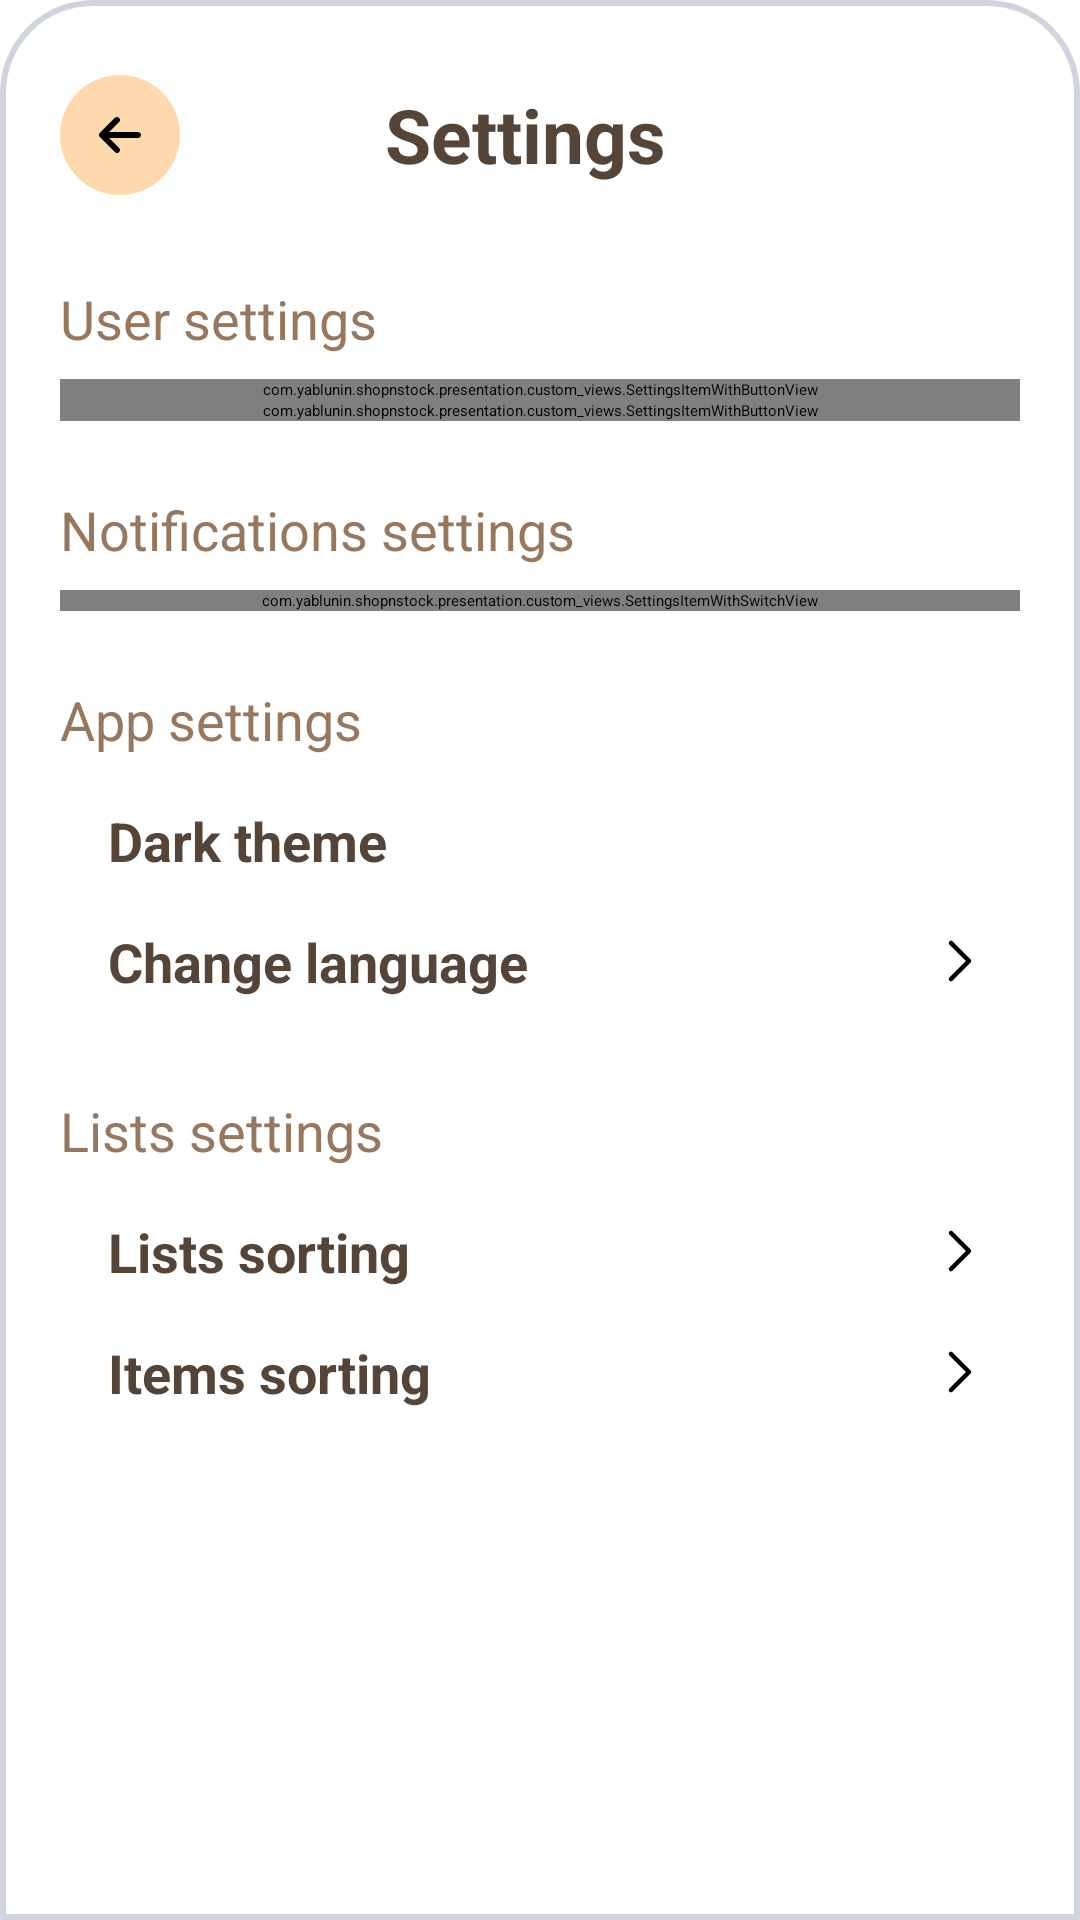

The Android layout XML behind this screen, and the referenced resources:
<!-- AndroidManifest.xml: application theme Theme.Shopnstock -->
<!-- res/layout/bottom_dialog_settings.xml -->
<?xml version="1.0" encoding="utf-8"?>
<LinearLayout xmlns:android="http://schemas.android.com/apk/res/android"
    xmlns:app="http://schemas.android.com/apk/res-auto"
    xmlns:tools="http://schemas.android.com/tools"
    android:layout_width="match_parent"
    android:layout_height="match_parent"
    android:orientation="vertical"
    android:padding="20dp"
    android:backgroundDimEnabled="true"
    android:background="@drawable/custom_bottom_sheet"
    >

    
    <LinearLayout
        android:layout_width="match_parent"
        android:layout_height="wrap_content"
        android:gravity="center_vertical">
6
        <ImageView
            android:id="@+id/settings_cancel_button"
            android:layout_width="40dp"
            android:layout_height="40dp"
            android:padding="12dp"
            android:background="@drawable/custom_list_header_button"
            android:src="@drawable/ic_arrow_left"
            app:tint="@color/font_header" />

        <TextView
            android:layout_width="0dp"
            android:layout_height="match_parent"
            android:layout_weight="1"
            android:text="@string/settings_header"
            android:textSize="25sp"
            android:textColor="@color/item_header"
            android:textStyle="bold"
            android:gravity="center" />

        <ImageView
            android:layout_width="50dp"
            android:layout_height="50dp"
            android:visibility="invisible" />
    </LinearLayout>

    
    <LinearLayout
        android:layout_width="match_parent"
        android:layout_height="wrap_content"
        android:orientation="vertical"
        android:layout_marginTop="16dp">

        <TextView
            android:layout_width="match_parent"
            android:layout_height="wrap_content"
            android:text="@string/settings_user_section"
            android:textSize="18sp"
            android:textColor="@color/item_subheader"
            android:paddingBottom="8dp"
            android:paddingTop="8dp"
            />

        <com.yablunin.shopnstock.presentation.custom_views.SettingsItemWithButtonView
            android:id="@+id/settings_change_username_view"
            android:layout_width="match_parent"
            android:layout_height="wrap_content"
            android:layout_gravity="center"
            />

        <com.yablunin.shopnstock.presentation.custom_views.SettingsItemWithButtonView
            android:id="@+id/settings_change_password_view"
            android:layout_width="match_parent"
            android:layout_height="wrap_content"
            android:layout_gravity="center"
            />

    </LinearLayout>

    
    <LinearLayout
        android:layout_width="match_parent"
        android:layout_height="wrap_content"
        android:orientation="vertical"
        android:layout_marginTop="16dp">

        <TextView
            android:layout_width="match_parent"
            android:layout_height="wrap_content"
            android:text="@string/settings_notifications_section"
            android:textSize="18sp"
            android:textColor="@color/item_subheader"
            android:paddingBottom="8dp"
            android:paddingTop="8dp"
            />

        <com.yablunin.shopnstock.presentation.custom_views.SettingsItemWithSwitchView
            android:id="@+id/settings_enable_notifications_switch"
            android:layout_width="match_parent"
            android:layout_height="wrap_content"
            android:layout_gravity="center"
            />

    </LinearLayout>

    
    <LinearLayout
        android:layout_width="match_parent"
        android:layout_height="wrap_content"
        android:orientation="vertical"
        android:layout_marginTop="16dp">

        <TextView
            android:layout_width="match_parent"
            android:layout_height="wrap_content"
            android:text="@string/settings_app_section"
            android:textSize="18sp"
            android:textColor="@color/item_subheader"
            android:paddingBottom="8dp"
            android:paddingTop="8dp"
            />

        <LinearLayout
            android:layout_width="match_parent"
            android:layout_height="wrap_content"
            android:gravity="center_vertical"
            android:padding="8dp">

            <TextView
                android:layout_width="0dp"
                android:layout_height="wrap_content"
                android:layout_weight="1"
                android:text="Dark theme"
                android:textSize="18sp"
                android:textColor="@color/item_header"
                android:textStyle="bold"
                android:layout_marginStart="8dp" />

            <androidx.appcompat.widget.SwitchCompat
                android:id="@+id/configuration_theme_switch"
                android:layout_width="wrap_content"
                android:layout_height="40dp"
                android:thumb="@drawable/thumb"
                app:track="@drawable/track"
                />

        </LinearLayout>

        <LinearLayout
            android:layout_width="match_parent"
            android:layout_height="wrap_content"
            android:gravity="center_vertical"
            android:padding="8dp">

            <TextView
                android:layout_width="0dp"
                android:layout_height="wrap_content"
                android:layout_weight="1"
                android:text="Change language"
                android:textSize="18sp"
                android:textColor="@color/item_header"
                android:textStyle="bold"
                android:layout_marginStart="8dp" />

            <ImageView
                android:id="@+id/configuration_set_language_button"
                android:layout_width="24dp"
                android:layout_height="24dp"
                android:src="@drawable/ic_chevron_right"
                app:tint="@color/black" />

        </LinearLayout>

    </LinearLayout>

    
    <LinearLayout
        android:layout_width="match_parent"
        android:layout_height="wrap_content"
        android:orientation="vertical"
        android:layout_marginTop="16dp">

        <TextView
            android:layout_width="match_parent"
            android:layout_height="wrap_content"
            android:text="@string/settings_lists_section"
            android:textSize="18sp"
            android:textColor="@color/item_subheader"
            android:paddingBottom="8dp"
            android:paddingTop="8dp"
            />

        <LinearLayout
            android:layout_width="match_parent"
            android:layout_height="wrap_content"
            android:gravity="center_vertical"
            android:padding="8dp">

            <TextView
                android:layout_width="0dp"
                android:layout_height="wrap_content"
                android:layout_weight="1"
                android:text="Lists sorting"
                android:textSize="18sp"
                android:textColor="@color/item_header"
                android:textStyle="bold"
                android:layout_marginStart="8dp" />

            <ImageView
                android:id="@+id/configuration_lists_sorting_button"
                android:layout_width="24dp"
                android:layout_height="24dp"
                android:src="@drawable/ic_chevron_right"
                app:tint="@color/black" />

        </LinearLayout>

        <LinearLayout
            android:layout_width="match_parent"
            android:layout_height="wrap_content"
            android:gravity="center_vertical"
            android:padding="8dp">

            <TextView
                android:layout_width="0dp"
                android:layout_height="wrap_content"
                android:layout_weight="1"
                android:text="Items sorting"
                android:textSize="18sp"
                android:textColor="@color/item_header"
                android:textStyle="bold"
                android:layout_marginStart="8dp" />

            <ImageView
                android:id="@+id/configuration_items_sorting_button"
                android:layout_width="24dp"
                android:layout_height="24dp"
                android:src="@drawable/ic_chevron_right"
                app:tint="@color/black" />

        </LinearLayout>

    </LinearLayout>

</LinearLayout>
<!-- resources referenced by this layout -->
<resources>
  <color name="black">#FF000000</color>
  <color name="font_header">#c96e23</color>
  <color name="item_header">#554538</color>
  <color name="item_subheader">#97785F</color>
  <!-- drawable custom_bottom_sheet (drawable) -->
  <?xml version="1.0" encoding="utf-8"?>
  <shape xmlns:android="http://schemas.android.com/apk/res/android">
      <solid android:color="@color/white"/>
      <stroke android:color="@color/input_stoke" android:width="2dp"/>
      <corners android:topLeftRadius="30dp" android:topRightRadius="30dp"/>
  </shape>
  <!-- drawable custom_list_header_button (drawable) -->
  <?xml version="1.0" encoding="utf-8"?>
  <shape xmlns:android="http://schemas.android.com/apk/res/android" android:shape="oval">
      <solid android:color="#FFD9AE"/>
  </shape>
  <!-- drawable ic_arrow_left (drawable) -->
  <vector android:height="27.428572dp" android:viewportHeight="512"
      android:viewportWidth="448" android:width="24dp" xmlns:android="http://schemas.android.com/apk/res/android">
      <path android:fillColor="#FF000000" android:pathData="M9.4,233.4c-12.5,12.5 -12.5,32.8 0,45.3l160,160c12.5,12.5 32.8,12.5 45.3,0s12.5,-32.8 0,-45.3L109.2,288 416,288c17.7,0 32,-14.3 32,-32s-14.3,-32 -32,-32l-306.7,0L214.6,118.6c12.5,-12.5 12.5,-32.8 0,-45.3s-32.8,-12.5 -45.3,0l-160,160z"/>
  </vector>
  <!-- drawable ic_chevron_right (drawable) -->
  <vector xmlns:android="http://schemas.android.com/apk/res/android"
      android:width="24dp"
      android:height="24dp"
      android:viewportWidth="24"
      android:viewportHeight="24">
    <path
        android:pathData="m9,6 l6,6 -6,6"
        android:strokeLineJoin="round"
        android:strokeWidth="1.5"
        android:fillColor="#00000000"
        android:strokeColor="#000000"
        android:strokeLineCap="round"/>
  </vector>
  <!-- drawable track (drawable) -->
  <?xml version="1.0" encoding="utf-8"?>
  <selector xmlns:android="http://schemas.android.com/apk/res/android">
      <item android:state_checked="true">
          <shape android:shape="rectangle">
              <solid android:color="@color/checked_track"/>
              <corners android:radius="100dp"/>
          </shape>
      </item>
      <item android:state_checked="false">
          <shape android:shape="rectangle">
              <solid android:color="@color/unchecked_track"/>
              <corners android:radius="100dp"/>
          </shape>
      </item>
  </selector>
  <string name="settings_app_section">App settings</string>
  <string name="settings_header">Settings</string>
  <string name="settings_lists_section">Lists settings</string>
  <string name="settings_notifications_section">Notifications settings</string>
  <string name="settings_user_section">User settings</string>
  <style name="Theme.Shopnstock" parent="Base.Theme.Shopnstock" />
  <color name="white">#FFFFFFFF</color>
  <color name="input_stoke">#D0D5DD</color>
  <color name="checked_thumb">#FFFFFF</color>
  <color name="checked_track">#7BDD08</color>
  <color name="unchecked_thumb">#8c8c8c</color>
  <color name="unchecked_track">#cdcdcd</color>
  <style name="Base.Theme.Shopnstock" parent="Theme.AppCompat.Light.NoActionBar">
          
          <item name="colorPrimary">@color/white</item>
          <item name="android:statusBarColor">@color/app_base_dark</item>
      </style>
  <color name="app_base_dark">#e6994e</color>
</resources>
